Run: headless pygame with SDL's dummy video driver; simulated clock (each Clock.tick advances the game by its frame time, no real sleeping); random seed 0; keys injected as events and as key.get_pressed() state; mouse plan: one left click at the window centre at the start of phase 2, then a move to the lower-right quarter at the start of phase 3.
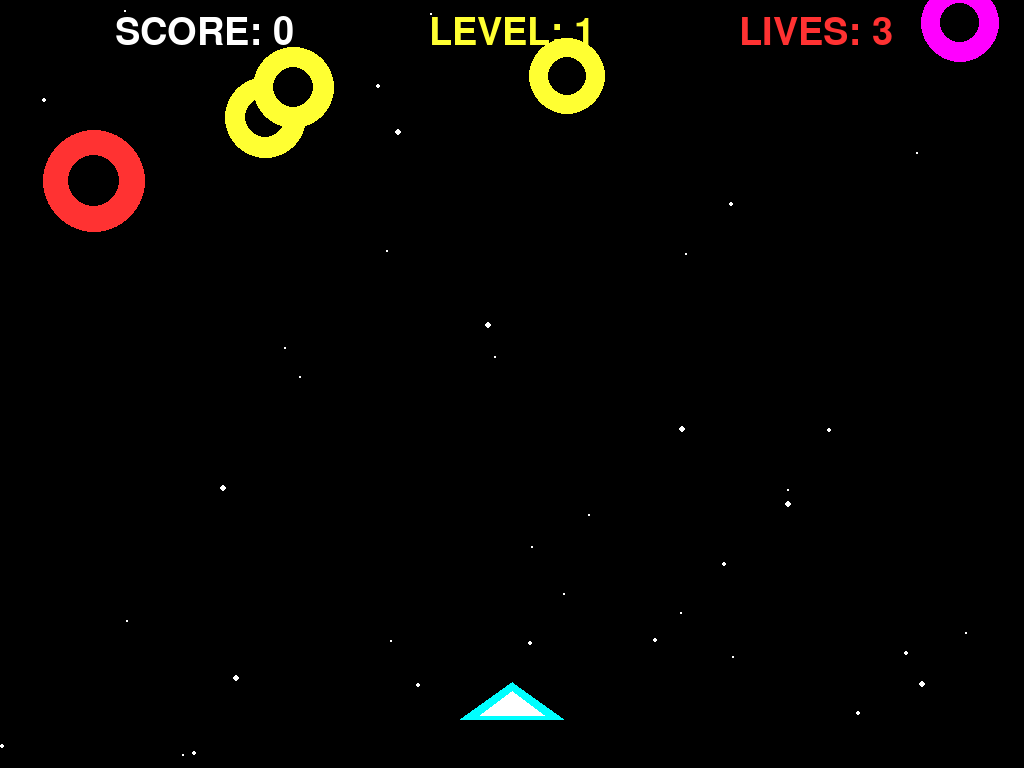
Frame 1 of 4 · flips 1–60 · no input
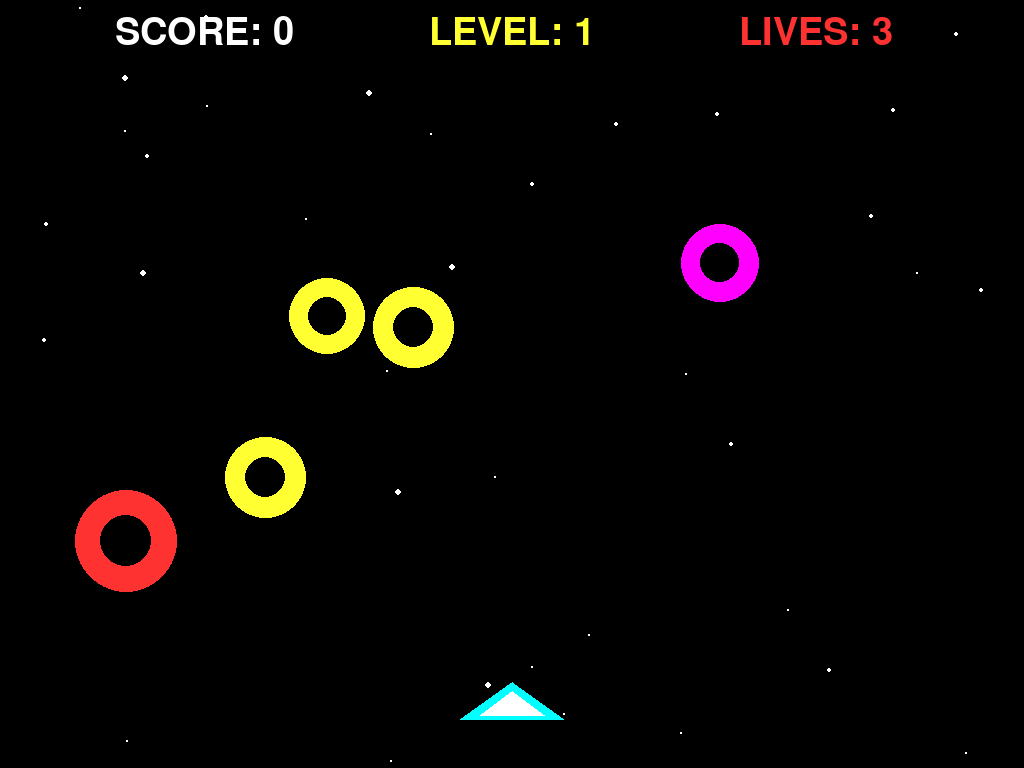
Frame 2 of 4 · flips 61–180 · clicked the window centre · tapped SPACE, RETURN · held RIGHT (→), D
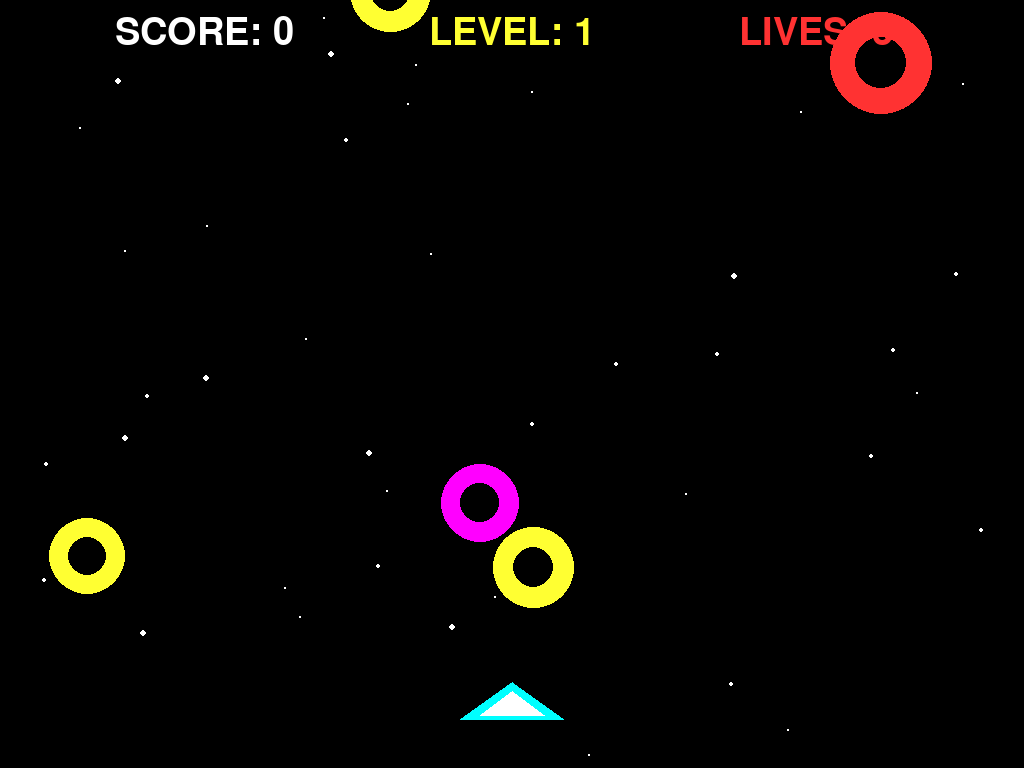
Frame 3 of 4 · flips 181–300 · moved the mouse to the lower-right quarter · held DOWN (↓), S
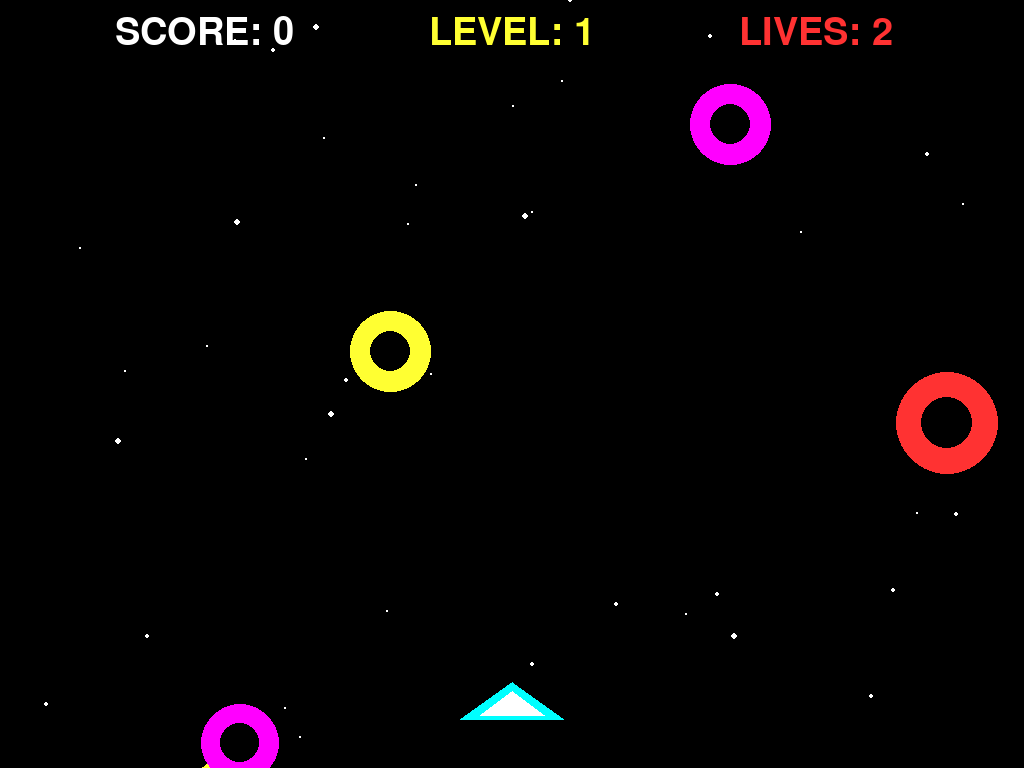
Frame 4 of 4 · flips 301–420 · held LEFT (←), A, UP (↑), W

The pygame program that drew these frames:

import os
# Android configuration settings (APK ke liye zaroori hain)
os.environ['KIVY_ORIENTATION'] = 'Portrait'

import pygame
import random
import math

# Initialize Pygame
pygame.init()
pygame.mixer.init()

# --- RESPONSIVE DISPLAY SETUP ---
# PC par testing ke liye default size, phone par yeh auto-scale ho jayega
BASE_WIDTH, BASE_HEIGHT = 480, 800

# Get actual screen resolution (Android par yeh full screen lega)
info = pygame.display.Info()
SCREEN_WIDTH = info.current_w if info.current_w > 0 else BASE_WIDTH
SCREEN_HEIGHT = info.current_h if info.current_h > 0 else BASE_HEIGHT

# Create surface based on actual screen
screen = pygame.display.set_mode((SCREEN_WIDTH, SCREEN_HEIGHT), pygame.SCALED | pygame.FULLSCREEN if info.current_w > 0 else 0)
pygame.display.set_caption("Touch Space Shooter Pro")

# Scaling factors (taaki touch coordinates coordinates sahi se match hon)
SCALE_X = SCREEN_WIDTH / BASE_WIDTH
SCALE_Y = SCREEN_HEIGHT / BASE_HEIGHT

# Colors
WHITE = (255, 255, 255)
BLACK = (0, 0, 0)
RED = (255, 50, 50)
GREEN = (50, 255, 50)
YELLOW = (255, 255, 50)
CYAN = (0, 255, 255)
MAGENTA = (255, 0, 255)

clock = pygame.time.Clock()
FPS = 60

# --- GAME OBJECTS ---

class Player(pygame.sprite.Sprite):
    def __init__(self):
        super().__init__()
        # Size dynamic according to screen scale
        self.w = int(50 * SCALE_X)
        self.h = int(40 * SCALE_Y)
        self.image = pygame.Surface((self.w, self.h), pygame.SRCALPHA)
        
        # Responsive Spaceship Drawing
        pygame.draw.polygon(self.image, CYAN, [(self.w // 2, 0), (0, self.h), (self.w, self.h)])
        pygame.draw.polygon(self.image, WHITE, [(self.w // 2, int(10 * SCALE_Y)), (int(10 * SCALE_X), int(35 * SCALE_Y)), (int(40 * SCALE_X), int(35 * SCALE_Y))])
        
        self.rect = self.image.get_rect()
        self.rect.centerx = SCREEN_WIDTH // 2
        self.rect.bottom = SCREEN_HEIGHT - int(50 * SCALE_Y)
        self.radius = self.w // 2
        self.shoot_delay = 140  
        self.last_shot = pygame.time.get_ticks()

    def update(self, touch_pos):
        if touch_pos:
            # Touch coordinates ko game ki scaling se align karna
            target_x = touch_pos[0]
            target_y = touch_pos[1] - int(40 * SCALE_Y) # Finger ke thoda upar ship dikhega taaki ungli ke peeche chupe nahi

            # Lerp (Linear Interpolation) for butter-smooth movement
            self.rect.centerx += (target_x - self.rect.centerx) * 0.25
            self.rect.centery += (target_y - self.rect.centery) * 0.25
            
            # Screen Boundaries Check
            if self.rect.left < 0: self.rect.left = 0
            if self.rect.right > SCREEN_WIDTH: self.rect.right = SCREEN_WIDTH
            if self.rect.top < SCREEN_HEIGHT // 2: self.rect.top = SCREEN_HEIGHT // 2 
            if self.rect.bottom > SCREEN_HEIGHT: self.rect.bottom = SCREEN_HEIGHT

    def shoot(self, bullets_group):
        now = pygame.time.get_ticks()
        if now - self.last_shot > self.shoot_delay:
            self.last_shot = now
            bullet = Bullet(self.rect.centerx, self.rect.top)
            bullets_group.add(bullet)

class Enemy(pygame.sprite.Sprite):
    def __init__(self, level):
        super().__init__()
        self.size = int(random.randint(35, 55) * SCALE_X)
        self.image = pygame.Surface((self.size, self.size), pygame.SRCALPHA)
        
        color = random.choice([RED, MAGENTA, YELLOW])
        pygame.draw.ellipse(self.image, color, [0, 0, self.size, self.size])
        pygame.draw.ellipse(self.image, BLACK, [self.size//4, self.size//4, self.size//2, self.size//2])
        
        self.rect = self.image.get_rect()
        self.rect.x = random.randrange(0, SCREEN_WIDTH - self.size)
        self.rect.y = random.randrange(-150, -40)
        
        # Speed scales with screen height so gameplay feels same on all devices
        self.speedy = random.randint(int(3 * SCALE_Y), int((5 + level) * SCALE_Y))
        self.speedx = random.randint(-int(1 * SCALE_X), int(1 * SCALE_X))
        self.radius = self.size // 2

    def update(self):
        self.rect.y += self.speedy
        self.rect.x += self.speedx
        
        if self.rect.left < 0 or self.rect.right > SCREEN_WIDTH:
            self.speedx = -self.speedx
            
        if self.rect.top > SCREEN_HEIGHT + 10:
            self.rect.x = random.randrange(0, SCREEN_WIDTH - self.size)
            self.rect.y = random.randrange(-100, -40)

class Bullet(pygame.sprite.Sprite):
    def __init__(self, x, y):
        super().__init__()
        self.image = pygame.Surface((int(6 * SCALE_X), int(16 * SCALE_Y)))
        self.image.fill(GREEN)
        self.rect = self.image.get_rect()
        self.rect.centerx = x
        self.rect.bottom = y
        self.speedy = -int(14 * SCALE_Y)

    def update(self):
        self.rect.y += self.speedy
        if self.rect.bottom < 0:
            self.kill()

class Particle(pygame.sprite.Sprite):
    def __init__(self, x, y, color):
        super().__init__()
        size = random.randint(4, 7)
        self.image = pygame.Surface((size, size))
        self.image.fill(color)
        self.rect = self.image.get_rect()
        self.rect.centerx = x
        self.rect.centery = y
        self.speedx = random.randint(-6, 6)
        self.speedy = random.randint(-6, 6)
        self.lifetime = random.randint(12, 28)

    def update(self):
        self.rect.x += self.speedx
        self.rect.y += self.speedy
        self.lifetime -= 1
        if self.lifetime <= 0:
            self.kill()

# --- UTILITIES ---
font_name = pygame.font.get_default_font()
def draw_text(surf, text, size, x, y, color=WHITE):
    # Font size handles scaling
    scaled_size = int(size * SCALE_X)
    font = pygame.font.Font(font_name, scaled_size)
    text_surface = font.render(text, True, color)
    text_rect = text_surface.get_rect()
    text_rect.midtop = (x, y)
    surf.blit(text_surface, text_rect)

def create_particles(x, y, color, group):
    for _ in range(12):
        p = Particle(x, y, color)
        group.add(p)

# --- MAIN GAME LOOP ---
def main_game():
    all_sprites = pygame.sprite.Group()
    enemies = pygame.sprite.Group()
    bullets = pygame.sprite.Group()
    particles = pygame.sprite.Group()

    player = Player()
    all_sprites.add(player)

    score = 0
    level = 1
    lives = 3
    game_over = False
    is_touching = False
    touch_pos = None

    # Starfield Background
    stars = [[random.randint(0, SCREEN_WIDTH), random.randint(0, SCREEN_HEIGHT), random.randint(1, 3)] for _ in range(40)]

    def spawn_enemies(num):
        for _ in range(num):
            e = Enemy(level)
            all_sprites.add(e)
            enemies.add(e)

    spawn_enemies(5)

    running = True
    while running:
        clock.tick(FPS)

        # 1. Improved Event Handling for Android Touch/PC Mouse
        for event in pygame.event.get():
            if event.type == pygame.QUIT:
                running = False
            
            # Universal Input Management (Mouse + Touch Screen)
            elif event.type == pygame.MOUSEBUTTONDOWN or event.type == pygame.FINGERDOWN:
                is_touching = True
                if event.type == pygame.MOUSEBUTTONDOWN:
                    touch_pos = event.pos
                else:
                    touch_pos = (int(event.x * SCREEN_WIDTH), int(event.y * SCREEN_HEIGHT))

            elif event.type == pygame.MOUSEBUTTONUP or event.type == pygame.FINGERUP:
                is_touching = False
                touch_pos = None

            elif event.type == pygame.MOUSEMOTION and is_touching:
                touch_pos = event.pos
            elif event.type == pygame.FINGERMOTION and is_touching:
                touch_pos = (int(event.x * SCREEN_WIDTH), int(event.y * SCREEN_HEIGHT))

            # Restart game on touch if Game Over
            if game_over and (event.type == pygame.MOUSEBUTTONDOWN or event.type == pygame.FINGERDOWN):
                main_game()
                return

        # 2. Logic Update
        if not game_over:
            # Background Star Move
            for star in stars:
                star[1] += star[2]
                if star[1] > SCREEN_HEIGHT:
                    star[1] = 0
                    star[0] = random.randint(0, SCREEN_WIDTH)

            if is_touching and touch_pos:
                player.update(touch_pos)
                player.shoot(bullets)
            
            bullets.update()
            enemies.update()
            particles.update()

            all_sprites.add(bullets)
            all_sprites.add(particles)

            # Difficulty Scaling
            if score > level * 600:
                level += 1
                if len(enemies) < 10:  # Enemy cap taaki game crash na ho
                    spawn_enemies(1)

            # Bullet vs Enemy Collision
            hits = pygame.sprite.groupcollide(enemies, bullets, True, True, pygame.sprite.collide_circle)
            for hit in hits:
                score += 50
                create_particles(hit.rect.centerx, hit.rect.centery, hit.image.get_at((hit.size//2, hit.size//2)), particles)
                e = Enemy(level)
                all_sprites.add(e)
                enemies.add(e)

            # Player vs Enemy Collision
            player_hits = pygame.sprite.spritecollide(player, enemies, True, pygame.sprite.collide_circle)
            for hit in player_hits:
                lives -= 1
                create_particles(player.rect.centerx, player.rect.centery, CYAN, particles)
                create_particles(hit.rect.centerx, hit.rect.centery, RED, particles)
                
                e = Enemy(level)
                all_sprites.add(e)
                enemies.add(e)
                
                if lives <= 0:
                    game_over = True

        # 3. Drawing / Rendering
        screen.fill(BLACK)

        # Draw Starfield
        for star in stars:
            pygame.draw.circle(screen, WHITE, (star[0], star[1]), star[2])

        all_sprites.draw(screen)

        # Scaled UI Text Layout
        draw_text(screen, f"SCORE: {score}", 18, SCREEN_WIDTH // 5, int(15 * SCALE_Y))
        draw_text(screen, f"LEVEL: {level}", 18, SCREEN_WIDTH // 2, int(15 * SCALE_Y), YELLOW)
        draw_text(screen, f"LIVES: {lives}", 18, (SCREEN_WIDTH // 5) * 4, int(15 * SCALE_Y), RED)

        if game_over:
            draw_text(screen, "GAME OVER", 36, SCREEN_WIDTH // 2, SCREEN_HEIGHT // 2 - int(40 * SCALE_Y), RED)
            draw_text(screen, f"FINAL SCORE: {score}", 22, SCREEN_WIDTH // 2, SCREEN_HEIGHT // 2 + int(15 * SCALE_Y), WHITE)
            draw_text(screen, "Tap anywhere to Restart", 16, SCREEN_WIDTH // 2, SCREEN_HEIGHT // 2 + int(65 * SCALE_Y), GREEN)

        pygame.display.flip()

    pygame.quit()

if __name__ == "__main__":
    main_game()
